Image classification data set "dataset_oiseaux" (Yannickthomas0602/Yolo_projet_etude on GitHub). Class labels (4): balbuzard, cormoran, heron, mouette goeland.

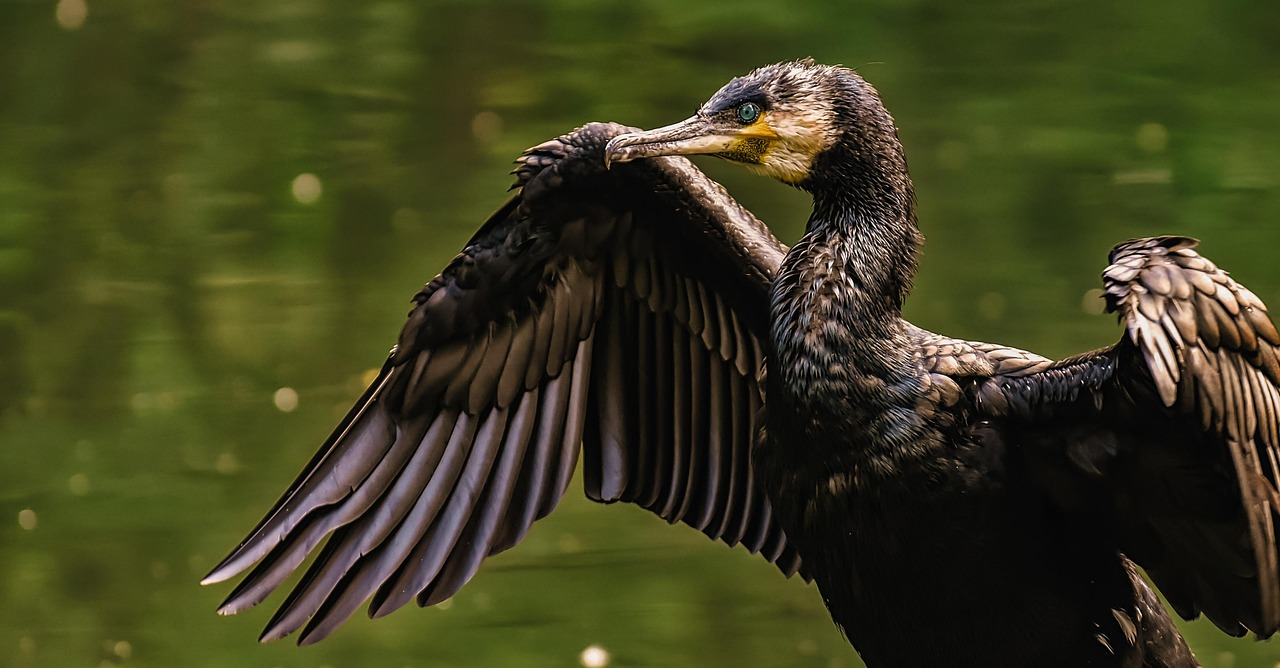
Label: cormoran

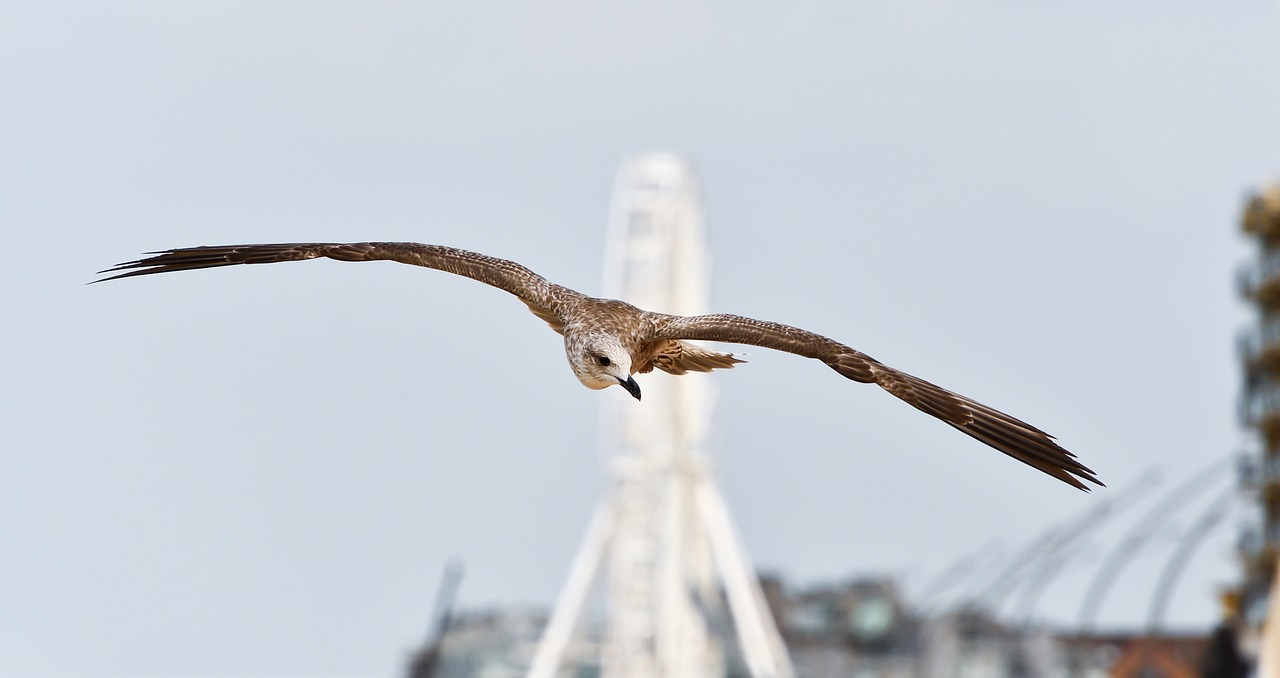
Label: mouette goeland

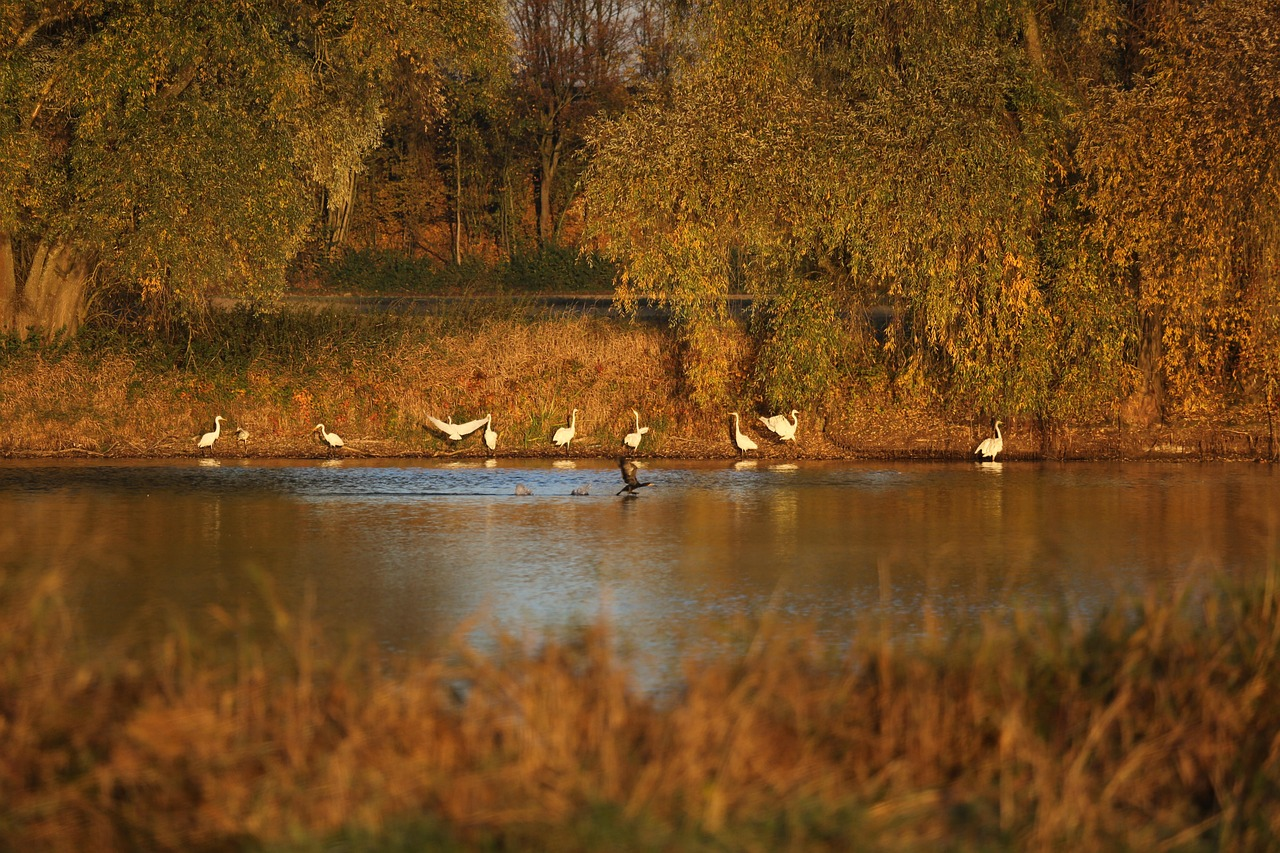
Label: heron

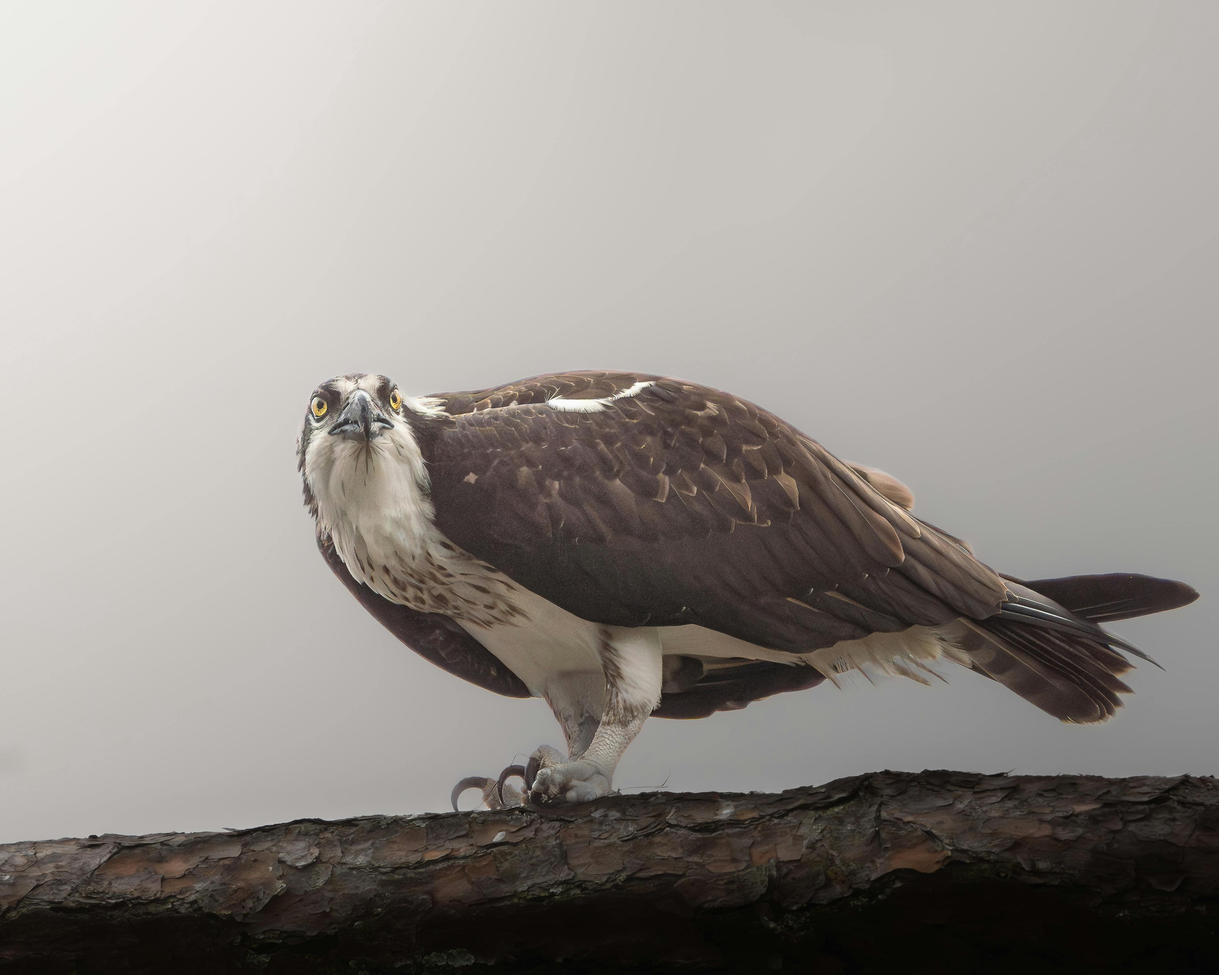
Label: balbuzard

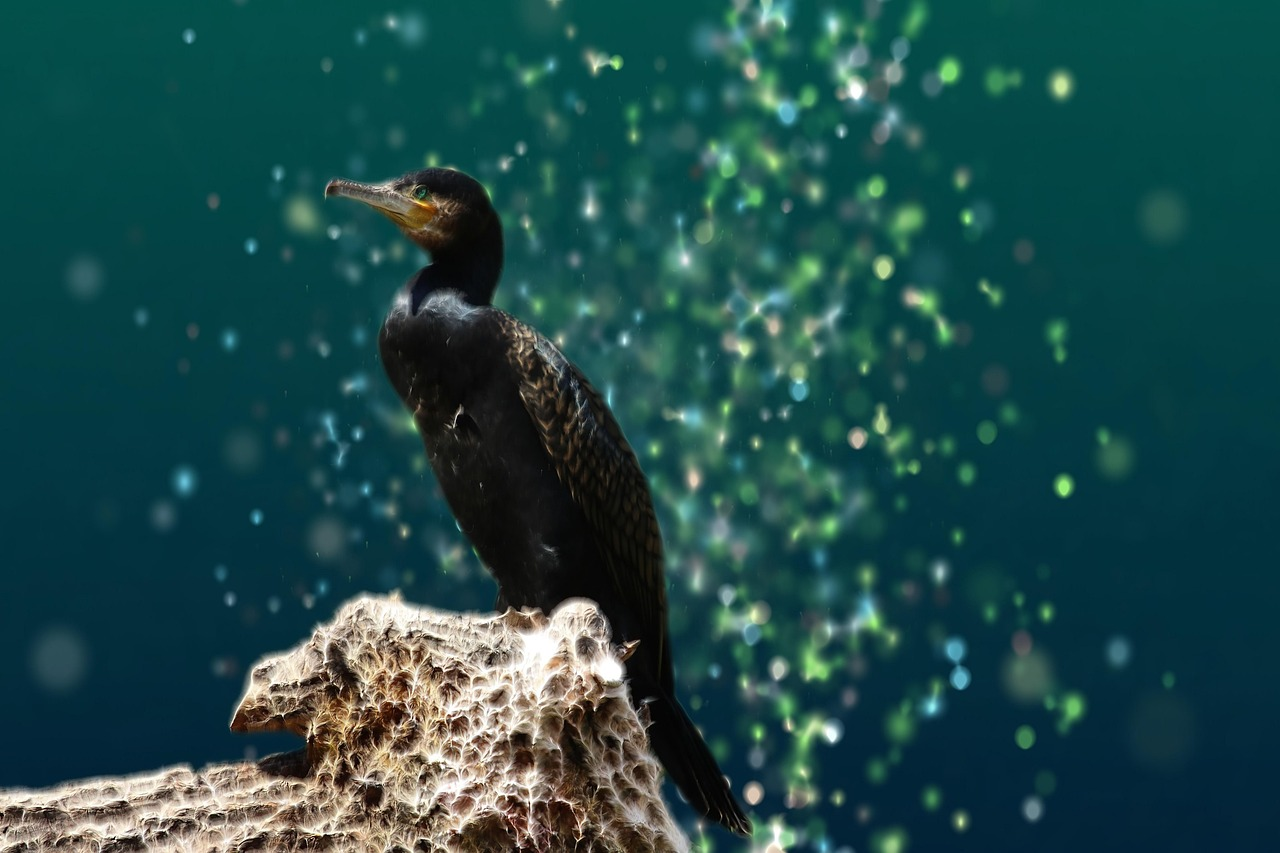
Label: cormoran

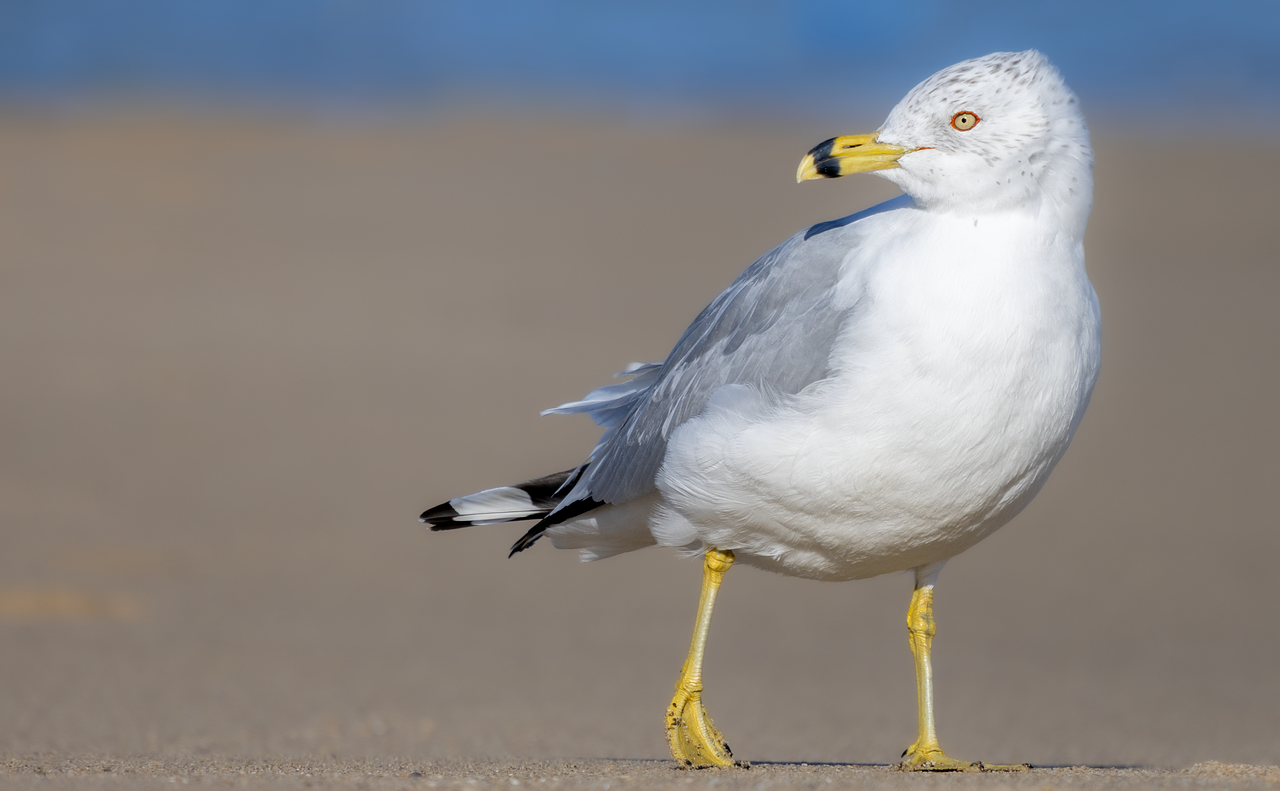
Label: mouette goeland
